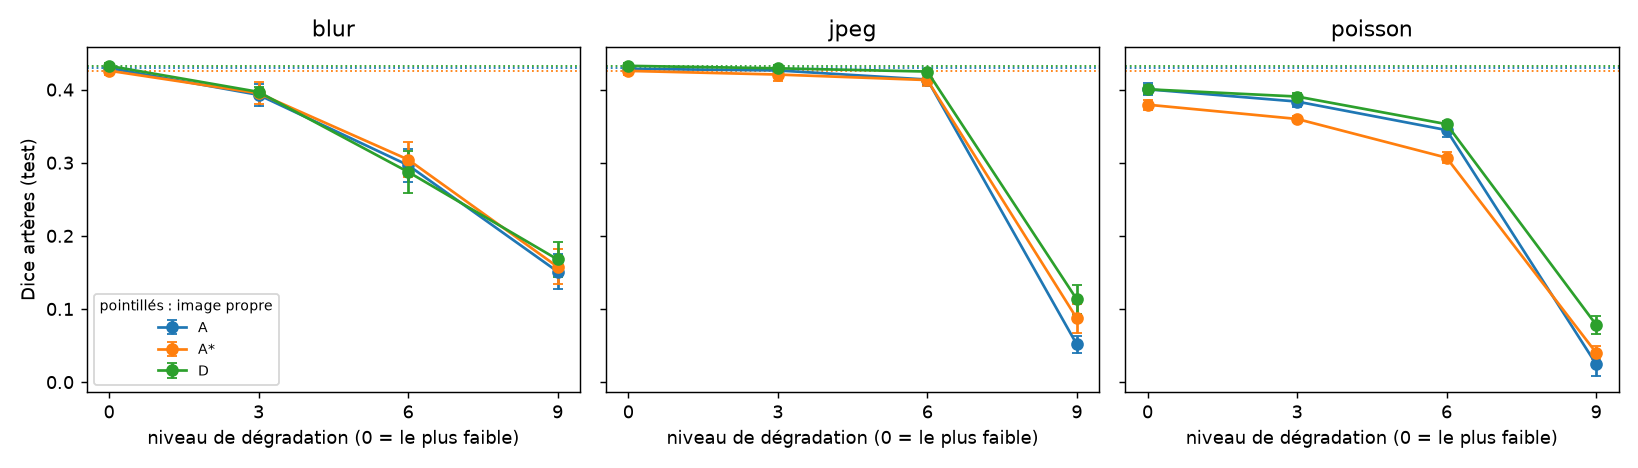

Source data for this figure (header and first rows):
seed, run_a, run_d, degradation, level, param, model, dice_fg_mean, iou_fg_mean, dice_mean
42, 2026-09-27_195727_e10_seed42_condition_a, 2026-09-28_003352_e10_seed42_condition_d, none, 0, , A, 0.4313, 0.3087, 0.4537
42, 2026-09-27_195727_e10_seed42_condition_a, 2026-09-28_003352_e10_seed42_condition_d, none, 0, , A*, 0.4252, 0.3035, 0.4479
42, 2026-09-27_195727_e10_seed42_condition_a, 2026-09-28_003352_e10_seed42_condition_d, none, 0, , D, 0.4371, 0.3134, 0.4593
42, 2026-09-27_195727_e10_seed42_condition_a, 2026-09-28_003352_e10_seed42_condition_d, poisson, 0, 1.0, A, 0.4096, 0.2886, 0.4329
42, 2026-09-27_195727_e10_seed42_condition_a, 2026-09-28_003352_e10_seed42_condition_d, poisson, 0, 1.0, A*, 0.3874, 0.2692, 0.4116
42, 2026-09-27_195727_e10_seed42_condition_a, 2026-09-28_003352_e10_seed42_condition_d, poisson, 0, 1.0, D, 0.4047, 0.2857, 0.4282
42, 2026-09-27_195727_e10_seed42_condition_a, 2026-09-28_003352_e10_seed42_condition_d, poisson, 3, 0.6833, A, 0.392, 0.2744, 0.416
42, 2026-09-27_195727_e10_seed42_condition_a, 2026-09-28_003352_e10_seed42_condition_d, poisson, 3, 0.6833, A*, 0.3636, 0.2514, 0.3887
42, 2026-09-27_195727_e10_seed42_condition_a, 2026-09-28_003352_e10_seed42_condition_d, poisson, 3, 0.6833, D, 0.3947, 0.2767, 0.4186
42, 2026-09-27_195727_e10_seed42_condition_a, 2026-09-28_003352_e10_seed42_condition_d, poisson, 6, 0.3667, A, 0.3488, 0.239, 0.3745
42, 2026-09-27_195727_e10_seed42_condition_a, 2026-09-28_003352_e10_seed42_condition_d, poisson, 6, 0.3667, A*, 0.3139, 0.2094, 0.3409
42, 2026-09-27_195727_e10_seed42_condition_a, 2026-09-28_003352_e10_seed42_condition_d, poisson, 6, 0.3667, D, 0.3544, 0.2427, 0.3798
42, 2026-09-27_195727_e10_seed42_condition_a, 2026-09-28_003352_e10_seed42_condition_d, poisson, 9, 0.05, A, 0.03709, 0.0203, 0.07496
42, 2026-09-27_195727_e10_seed42_condition_a, 2026-09-28_003352_e10_seed42_condition_d, poisson, 9, 0.05, A*, 0.0388, 0.02169, 0.0766
42, 2026-09-27_195727_e10_seed42_condition_a, 2026-09-28_003352_e10_seed42_condition_d, poisson, 9, 0.05, D, 0.06549, 0.03642, 0.1022
42, 2026-09-27_195727_e10_seed42_condition_a, 2026-09-28_003352_e10_seed42_condition_d, jpeg, 0, 95.0, A, 0.4302, 0.3078, 0.4527
42, 2026-09-27_195727_e10_seed42_condition_a, 2026-09-28_003352_e10_seed42_condition_d, jpeg, 0, 95.0, A*, 0.4229, 0.3019, 0.4457
42, 2026-09-27_195727_e10_seed42_condition_a, 2026-09-28_003352_e10_seed42_condition_d, jpeg, 0, 95.0, D, 0.4363, 0.3128, 0.4586
42, 2026-09-27_195727_e10_seed42_condition_a, 2026-09-28_003352_e10_seed42_condition_d, jpeg, 3, 65.0, A, 0.4253, 0.3042, 0.448
42, 2026-09-27_195727_e10_seed42_condition_a, 2026-09-28_003352_e10_seed42_condition_d, jpeg, 3, 65.0, A*, 0.4186, 0.2983, 0.4415
42, 2026-09-27_195727_e10_seed42_condition_a, 2026-09-28_003352_e10_seed42_condition_d, jpeg, 3, 65.0, D, 0.4331, 0.3109, 0.4555
42, 2026-09-27_195727_e10_seed42_condition_a, 2026-09-28_003352_e10_seed42_condition_d, jpeg, 6, 35.0, A, 0.4107, 0.2905, 0.434
42, 2026-09-27_195727_e10_seed42_condition_a, 2026-09-28_003352_e10_seed42_condition_d, jpeg, 6, 35.0, A*, 0.4072, 0.2886, 0.4306
42, 2026-09-27_195727_e10_seed42_condition_a, 2026-09-28_003352_e10_seed42_condition_d, jpeg, 6, 35.0, D, 0.4266, 0.3049, 0.4492
42, 2026-09-27_195727_e10_seed42_condition_a, 2026-09-28_003352_e10_seed42_condition_d, jpeg, 9, 5.0, A, 0.05094, 0.02932, 0.0883
42, 2026-09-27_195727_e10_seed42_condition_a, 2026-09-28_003352_e10_seed42_condition_d, jpeg, 9, 5.0, A*, 0.08188, 0.04819, 0.118
42, 2026-09-27_195727_e10_seed42_condition_a, 2026-09-28_003352_e10_seed42_condition_d, jpeg, 9, 5.0, D, 0.09035, 0.05102, 0.126
42, 2026-09-27_195727_e10_seed42_condition_a, 2026-09-28_003352_e10_seed42_condition_d, blur, 0, 1.0, A, 0.4313, 0.3087, 0.4537
42, 2026-09-27_195727_e10_seed42_condition_a, 2026-09-28_003352_e10_seed42_condition_d, blur, 0, 1.0, A*, 0.4252, 0.3035, 0.4479
42, 2026-09-27_195727_e10_seed42_condition_a, 2026-09-28_003352_e10_seed42_condition_d, blur, 0, 1.0, D, 0.4371, 0.3134, 0.4593
42, 2026-09-27_195727_e10_seed42_condition_a, 2026-09-28_003352_e10_seed42_condition_d, blur, 3, 11.0, A, 0.3789, 0.2662, 0.4034
42, 2026-09-27_195727_e10_seed42_condition_a, 2026-09-28_003352_e10_seed42_condition_d, blur, 3, 11.0, A*, 0.3818, 0.2685, 0.4062
42, 2026-09-27_195727_e10_seed42_condition_a, 2026-09-28_003352_e10_seed42_condition_d, blur, 3, 11.0, D, 0.404, 0.2854, 0.4275
42, 2026-09-27_195727_e10_seed42_condition_a, 2026-09-28_003352_e10_seed42_condition_d, blur, 6, 21.0, A, 0.2939, 0.1961, 0.3218
42, 2026-09-27_195727_e10_seed42_condition_a, 2026-09-28_003352_e10_seed42_condition_d, blur, 6, 21.0, A*, 0.3029, 0.2028, 0.3303
42, 2026-09-27_195727_e10_seed42_condition_a, 2026-09-28_003352_e10_seed42_condition_d, blur, 6, 21.0, D, 0.3093, 0.2097, 0.3365
42, 2026-09-27_195727_e10_seed42_condition_a, 2026-09-28_003352_e10_seed42_condition_d, blur, 9, 31.0, A, 0.1435, 0.08626, 0.1772
42, 2026-09-27_195727_e10_seed42_condition_a, 2026-09-28_003352_e10_seed42_condition_d, blur, 9, 31.0, A*, 0.1535, 0.09291, 0.1868
42, 2026-09-27_195727_e10_seed42_condition_a, 2026-09-28_003352_e10_seed42_condition_d, blur, 9, 31.0, D, 0.1847, 0.12, 0.2169
43, 2026-09-27_195727_e10_seed43_condition_a, 2026-09-28_010142_e10_seed43_condition_d, none, 0, , A, 0.4236, 0.3048, 0.4463
43, 2026-09-27_195727_e10_seed43_condition_a, 2026-09-28_010142_e10_seed43_condition_d, none, 0, , A*, 0.4206, 0.3019, 0.4434
43, 2026-09-27_195727_e10_seed43_condition_a, 2026-09-28_010142_e10_seed43_condition_d, none, 0, , D, 0.4303, 0.3114, 0.4528
43, 2026-09-27_195727_e10_seed43_condition_a, 2026-09-28_010142_e10_seed43_condition_d, poisson, 0, 1.0, A, 0.398, 0.2809, 0.4217
43, 2026-09-27_195727_e10_seed43_condition_a, 2026-09-28_010142_e10_seed43_condition_d, poisson, 0, 1.0, A*, 0.3758, 0.2627, 0.4005
43, 2026-09-27_195727_e10_seed43_condition_a, 2026-09-28_010142_e10_seed43_condition_d, poisson, 0, 1.0, D, 0.4031, 0.2865, 0.4267
43, 2026-09-27_195727_e10_seed43_condition_a, 2026-09-28_010142_e10_seed43_condition_d, poisson, 3, 0.6833, A, 0.3825, 0.2678, 0.4068
43, 2026-09-27_195727_e10_seed43_condition_a, 2026-09-28_010142_e10_seed43_condition_d, poisson, 3, 0.6833, A*, 0.3603, 0.2484, 0.3855
43, 2026-09-27_195727_e10_seed43_condition_a, 2026-09-28_010142_e10_seed43_condition_d, poisson, 3, 0.6833, D, 0.3917, 0.2771, 0.4157
43, 2026-09-27_195727_e10_seed43_condition_a, 2026-09-28_010142_e10_seed43_condition_d, poisson, 6, 0.3667, A, 0.3511, 0.2407, 0.3766
43, 2026-09-27_195727_e10_seed43_condition_a, 2026-09-28_010142_e10_seed43_condition_d, poisson, 6, 0.3667, A*, 0.3071, 0.2049, 0.3344
43, 2026-09-27_195727_e10_seed43_condition_a, 2026-09-28_010142_e10_seed43_condition_d, poisson, 6, 0.3667, D, 0.3555, 0.2463, 0.3809
43, 2026-09-27_195727_e10_seed43_condition_a, 2026-09-28_010142_e10_seed43_condition_d, poisson, 9, 0.05, A, 0.03156, 0.01773, 0.06964
43, 2026-09-27_195727_e10_seed43_condition_a, 2026-09-28_010142_e10_seed43_condition_d, poisson, 9, 0.05, A*, 0.03256, 0.01812, 0.0706
43, 2026-09-27_195727_e10_seed43_condition_a, 2026-09-28_010142_e10_seed43_condition_d, poisson, 9, 0.05, D, 0.08958, 0.05101, 0.1254
43, 2026-09-27_195727_e10_seed43_condition_a, 2026-09-28_010142_e10_seed43_condition_d, jpeg, 0, 95.0, A, 0.4234, 0.3044, 0.4462
43, 2026-09-27_195727_e10_seed43_condition_a, 2026-09-28_010142_e10_seed43_condition_d, jpeg, 0, 95.0, A*, 0.4211, 0.3025, 0.4439
43, 2026-09-27_195727_e10_seed43_condition_a, 2026-09-28_010142_e10_seed43_condition_d, jpeg, 0, 95.0, D, 0.431, 0.3118, 0.4535
43, 2026-09-27_195727_e10_seed43_condition_a, 2026-09-28_010142_e10_seed43_condition_d, jpeg, 3, 65.0, A, 0.422, 0.3024, 0.4448
43, 2026-09-27_195727_e10_seed43_condition_a, 2026-09-28_010142_e10_seed43_condition_d, jpeg, 3, 65.0, A*, 0.4123, 0.2954, 0.4355
43, 2026-09-27_195727_e10_seed43_condition_a, 2026-09-28_010142_e10_seed43_condition_d, jpeg, 3, 65.0, D, 0.4302, 0.3107, 0.4527
... 57 more rows
